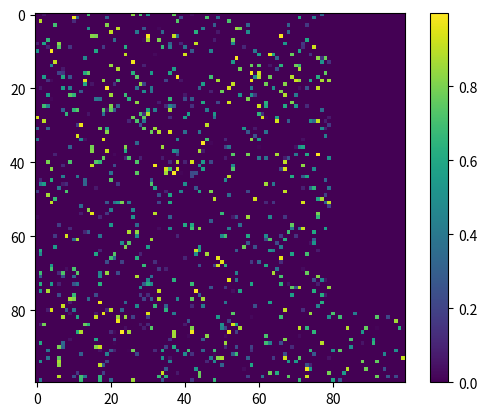

This figure's Python source:
import numpy as np


class solvingAI:

    def __init__(self):
        
        self.N = 100 # Number of neurons
        self.i = 0.2 # Fraction of excitatory neurons
        self.D = int(self.i * self.N) # Number of inhibitory connections
        self.k = 0.9 # Fraction of null connections

        # Start with ReLu activation function
        self.activate = lambda x: np.maximum(0, x)

        # Integration parameters
        self.h = 0.05  # step size, 1/s
        self.T = 5  # total time, sec

        # Weight update parameters
        self.lr = 0.05  # learning rate
        self.rho = 1  # target firing rate


    def initialize(self):

        N = self.N
        D = self.D

        # Initialize firing rates        
        rates_0 = np.random.rand(N, 1)

        # make matrix sparse with 1-k fraction of connections
        sparse_weight_matrix = np.random.rand(N, N)
        num_zero_elements = int(self.k * N * N)
        zero_indices = np.random.choice(N*N, num_zero_elements, replace=False)
        sparse_weight_matrix.flat[zero_indices] = 0

        # indices of connections w.r.t to the top right block
        non_zero_indices = np.transpose(
            np.nonzero(sparse_weight_matrix[:N-D, N-D:]))
        self.IEcxns = np.asarray(non_zero_indices)

        # indices of connections w.r.t to the full weight matrix
        self.full_idx = self.IEcxns.copy()
        self.full_idx[:, 1] += self.N - self.D

        # set the IE weights to zero
        sparse_weight_matrix[:N-D, N-D:] = 0

        return sparse_weight_matrix, rates_0


    def rate_eqns(self, y, w):
        return -y + w @ self.activate(y)


    def weight_update(self, weights, rates):

        # Get the firing rates of the excitatory and inhibitory neurons
        r_e = rates[:self.N-self.D].reshape(self.N-self.D, 1)
        r_i = rates[self.N-self.D:].reshape(self.D, 1)

        # Update with Henning's learning rule
        updates = self.lr * (r_e @ r_i.T - \
                             self.rho * r_e @ np.ones((1, self.D)))
        weights[self.full_idx[:, 0], self.full_idx[:, 1]] += \
            updates[self.IEcxns[:, 0],self.IEcxns[:, 1]]

        return weights


    def integrate(self, weights_0, rates_0):
        # Initialize solution and weights
        soln = np.zeros((self.N, int(1/self.h * self.T) + 1))
        soln[:, 0] = np.squeeze(rates_0, axis=1)
        weights = weights_0.copy()
        weight_traj = np.zeros((self.IEcxns.shape[0], int(self.T * 1/self.h)))

        # Euler integration steps
        for i in range(0, int(self.T * 1/self.h)):
            soln[:, i+1] = soln[:, i] + \
                self.rate_eqns(soln[:, i], weights) * self.h

            # Save the nonzero IE weights before changing them
            weight_traj[:, i] = weights[self.full_idx[:, 0], 
                                        self.full_idx[:, 1]]
            # Update the weights
            if i % 10 == 0:
                weights = self.weight_update(weights, soln[:, i+1])

        return soln, weight_traj


    def run_sim(self):

        weights_0, rates_0 = self.initialize()
        soln, weights = self.integrate(weights_0, rates_0)

        return soln, weights, weights_0



if __name__ == '__main__':

    import matplotlib.pyplot as plt

    ei = solvingAI()
    soln, weights, weights_0 = ei.run_sim()

    im = plt.imshow(weights_0)
    plt.colorbar(im)
    plt.show()